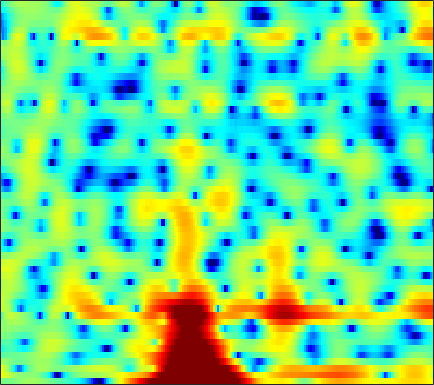

Values plotted in this chart, from the file beside it:
-0.13354, -0.26694, -0.40742, -0.46039, -0.42501, -0.29938, -0.08844, 0.11089, 0.40117, 0.67123, 0.90608, 1.0495, 1.1824, 1.2545, 1.2689, 1.2258, 1.1157, 0.99704, 0.78616, 0.52509, 0.22078, -0.026873, -0.3746, -0.72258
4.857, 4.404, 3.768, 3.111, 2.617, 1.978, 1.399, 1.027, 0.6417, 0.4021, 0.3085, 0.3109, 0.3664, 0.4314, 0.4516, 0.397, 0.2088, -0.04212, -0.5565, -1.315, -2.378, -3.438, -5.294, -7.92
4.355, 3.602, 2.416, 0.9679, -0.343, -2.495, -5.279, -7.861, -11.18, -10.63, -7.389, -5.234, -3.032, -1.436, -0.5374, 0.3495, 0.9444, 1.226, 1.425, 1.436, 1.296, 1.118, 0.8149, 0.4811
1.309, 1.048, 0.677, 0.2898, 0.003283, -0.3589, -0.6614, -0.8245, -0.9326, -0.8995, -0.7285, -0.5323, -0.2118, 0.1343, 0.3872, 0.6934, 0.9365, 1.077, 1.187, 1.202, 1.124, 1.005, 0.7678, 0.4405
-1.899, -1.661, -1.397, -1.206, -1.107, -1.02, -0.97, -0.9383, -0.8855, -0.7983, -0.649, -0.4905, -0.2225, 0.1017, 0.3695, 0.7322, 1.078, 1.313, 1.571, 1.742, 1.818, 1.804, 1.683, 1.435
-4.654, -3.722, -2.907, -2.496, -2.415, -2.564, -2.99, -3.468, -4.258, -5.078, -5.628, -5.64, -5.006, -3.828, -2.804, -1.466, -0.2706, 0.5064, 1.371, 2.047, 2.546, 2.806, 3.008, 3.055
-2.222, -1.894, -1.656, -1.675, -1.883, -2.434, -3.348, -4.311, -6.08, -8.538, -11.54, -12.83, -10.82, -7.461, -5.314, -3.033, -1.279, -0.2305, 0.8842, 1.737, 2.374, 2.727, 3.046, 3.206
-0.084, -0.1104, -0.1943, -0.3436, -0.5057, -0.7941, -1.165, -1.483, -1.915, -2.29, -2.528, -2.564, -2.406, -2.023, -1.633, -1.045, -0.4286, 0.01379, 0.5485, 1.003, 1.362, 1.561, 1.739, 1.815
0.711, 0.6545, 0.5959, 0.5472, 0.5021, 0.4094, 0.2812, 0.169, 0.01089, -0.1454, -0.2932, -0.3879, -0.4922, -0.5443, -0.5482, -0.5163, -0.4375, -0.345, -0.1855, 0.002362, 0.1905, 0.3165, 0.4484, 0.5054
-0.0445, 0.3088, 0.8078, 1.218, 1.429, 1.585, 1.61, 1.547, 1.384, 1.144, 0.8412, 0.5852, 0.1592, -0.3234, -0.7169, -1.267, -1.773, -2.046, -2.143, -1.881, -1.348, -0.8751, -0.2855, 0.1392
-2.633, -0.3104, 1.506, 2.434, 2.721, 2.711, 2.411, 2.052, 1.505, 0.9898, 0.5693, 0.3005, -0.1144, -0.805, -1.623, -3.312, -6.173, -9.757, -16.59, -10.45, -4.912, -2.294, 0.04619, 1.463
2.369, 2.356, 2.187, 1.694, 1.023, -0.3811, -2.578, -4.909, -9.155, -12.51, -9.823, -7.336, -5.149, -4.065, -3.769, -3.807, -4.154, -4.419, -4.424, -3.646, -2.265, -1.107, 0.337, 1.524
2.919, 2.547, 1.923, 1.08, 0.2815, -1.083, -2.753, -4.107, -5.849, -6.924, -6.811, -6.25, -5.471, -4.883, -4.602, -4.425, -4.342, -4.253, -4.019, -3.593, -2.912, -2.251, -1.236, -0.1494
2.531, 2.476, 2.273, 1.921, 1.562, 0.9705, 0.2838, -0.2714, -0.9991, -1.669, -2.289, -2.721, -3.313, -3.967, -4.513, -5.446, -6.6, -7.569, -8.781, -9.361, -8.636, -7.314, -5.164, -3.024
1.58, 1.996, 2.319, 2.411, 2.343, 2.11, 1.709, 1.317, 0.7183, 0.03689, -0.7704, -1.435, -2.415, -3.531, -4.492, -5.989, -7.902, -9.76, -13.05, -16.87, -15.45, -11.77, -7.693, -4.589
1.317, 1.868, 2.342, 2.557, 2.563, 2.383, 2.011, 1.616, 0.928, 0.08099, -0.8938, -1.698, -2.825, -3.995, -4.834, -5.808, -6.595, -7.026, -7.317, -7.148, -6.489, -5.699, -4.388, -2.951
2.512, 2.838, 3.122, 3.217, 3.16, 2.896, 2.43, 1.929, 1.031, -0.1387, -1.554, -2.833, -4.78, -6.903, -8.413, -9.741, -9.692, -8.982, -7.735, -6.481, -5.292, -4.456, -3.376, -2.342
3.399, 3.623, 3.822, 3.87, 3.807, 3.563, 3.113, 2.627, 1.762, 0.5753, -1.004, -2.513, -5.11, -8.734, -12.61, -17.71, -14.22, -10.99, -8.113, -6.326, -5.175, -4.587, -4.015, -3.508
2.612, 2.913, 3.197, 3.369, 3.421, 3.397, 3.236, 3.023, 2.612, 2.015, 1.219, 0.5106, -0.5747, -1.657, -2.382, -3.122, -3.457, -3.525, -3.566, -3.736, -4.242, -4.926, -6.356, -8.355
0.04282, 0.2922, 0.5008, 0.7028, 0.8796, 1.194, 1.56, 1.821, 2.082, 2.247, 2.277, 2.207, 2.003, 1.725, 1.485, 1.113, 0.7214, 0.3889, -0.1629, -0.897, -1.92, -2.943, -4.763, -7.128
-3.528, -4.284, -5.5, -6.415, -6.276, -4.941, -3.095, -1.803, -0.4087, 0.6501, 1.398, 1.783, 2.121, 2.256, 2.263, 2.192, 2.003, 1.812, 1.491, 1.094, 0.6301, 0.2558, -0.2282, -0.6312
-4.722, -6.448, -9.921, -14.89, -15.39, -10.12, -6.166, -4.12, -2.102, -0.7049, 0.2452, 0.735, 1.188, 1.416, 1.472, 1.462, 1.358, 1.259, 1.146, 1.065, 1.041, 1.054, 1.125, 1.237
-1.546, -2.22, -3.029, -3.526, -3.576, -3.237, -2.537, -1.942, -1.164, -0.5077, -0.03843, 0.1944, 0.2786, 0.1778, -0.0243, -0.4488, -0.9128, -1.232, -1.472, -1.373, -0.9264, -0.4313, 0.2994, 1.024
0.7707, 0.4185, -0.01419, -0.3886, -0.5928, -0.7443, -0.7596, -0.6633, -0.4773, -0.2903, -0.1427, -0.1363, -0.3523, -0.8917, -1.561, -2.924, -4.959, -6.997, -9.913, -9.705, -6.404, -4.024, -1.541, 0.2719
0.853, 0.556, -0.03248, -0.8142, -1.457, -2.242, -2.802, -2.881, -2.549, -1.948, -1.32, -1.012, -0.7987, -1.03, -1.492, -2.544, -4.231, -5.787, -7.675, -7.455, -5.09, -3.116, -0.8698, 0.8845
-0.3983, -0.697, -1.597, -3.128, -4.88, -8.404, -14.17, -16.37, -10.38, -6.009, -3.431, -2.173, -1.105, -0.5892, -0.487, -0.6073, -0.907, -1.133, -1.287, -1.141, -0.652, -0.09513, 0.789, 1.709
-0.5838, -0.7645, -1.327, -2.284, -3.251, -4.758, -5.949, -6.073, -5.002, -3.338, -1.823, -0.8902, -0.1026, 0.317, 0.3895, 0.1966, -0.2033, -0.6304, -1.207, -1.618, -1.632, -1.318, -0.4984, 0.5276
-0.2226, -0.2966, -0.4611, -0.661, -0.7679, -0.8345, -0.7135, -0.5129, -0.05358, 0.4965, 1.03, 1.339, 1.585, 1.534, 1.278, 0.5773, -0.6373, -1.963, -4.51, -8.289, -11.97, -10.19, -5.749, -2.504
-2.108, -2.335, -2.515, -2.419, -2.131, -1.508, -0.7308, -0.1052, 0.705, 1.425, 2.017, 2.301, 2.51, 2.427, 2.165, 1.51, 0.4441, -0.6298, -2.46, -4.496, -5.709, -5.316, -3.582, -1.745
-7.334, -8.632, -10.3, -10.45, -9.094, -6.443, -3.958, -2.371, -0.6479, 0.6544, 1.635, 2.169, 2.618, 2.807, 2.777, 2.542, 2.124, 1.719, 1.13, 0.598, 0.2466, 0.1354, 0.1801, 0.3543
-10.86, -12.37, -15.36, -16.41, -13.24, -8.694, -5.27, -3.301, -1.27, 0.2818, 1.407, 2.045, 2.628, 2.957, 3.055, 3.014, 2.81, 2.575, 2.195, 1.781, 1.365, 1.076, 0.7205, 0.4111
-8.748, -8.007, -7.204, -6.203, -5.281, -3.824, -2.304, -1.203, 0.08426, 1.185, 2.045, 2.533, 2.991, 3.226, 3.268, 3.147, 2.839, 2.501, 1.928, 1.246, 0.5055, -0.04896, -0.7374, -1.317
-4.645, -3.87, -2.966, -2.107, -1.467, -0.6179, 0.2356, 0.8461, 1.616, 2.281, 2.836, 3.145, 3.411, 3.486, 3.404, 3.09, 2.54, 1.951, 0.9312, -0.364, -1.917, -3.199, -4.88, -6.141
-1.125, -0.8329, -0.4239, -0.04362, 0.2505, 0.6392, 1.051, 1.373, 1.863, 2.343, 2.802, 3.095, 3.361, 3.435, 3.332, 2.96, 2.27, 1.521, 0.1531, -1.715, -4.258, -6.839, -11.92, -23.48
0.4575, 0.4814, 0.4465, 0.2927, 0.09647, -0.1877, -0.3941, -0.3553, -0.0005158, 0.7236, 1.595, 2.227, 2.915, 3.333, 3.441, 3.289, 2.763, 2.134, 0.9508, -0.6318, -2.58, -4.223, -6.395, -8.063
0.5907, 0.6712, 0.4183, -0.2928, -1.235, -3.168, -6.024, -8.201, -7.551, -3.813, -0.7015, 1.019, 2.644, 3.677, 4.119, 4.303, 4.079, 3.641, 2.731, 1.459, -0.1602, -1.593, -3.738, -5.967
-0.9556, -0.4315, -0.2687, -0.7037, -1.418, -2.971, -5.072, -6.37, -5.895, -3.223, -0.6316, 0.9367, 2.492, 3.54, 4.023, 4.318, 4.244, 3.945, 3.236, 2.16, 0.6697, -0.7649, -3.27, -6.804
-2.229, -1.63, -1.131, -0.9545, -0.9683, -1.107, -1.213, -1.177, -0.8616, -0.2718, 0.4947, 1.07, 1.788, 2.335, 2.621, 2.819, 2.781, 2.616, 2.183, 1.515, 0.6262, -0.1645, -1.355, -2.562
-1.855, -1.515, -1.15, -0.8831, -0.7534, -0.6131, -0.4915, -0.3908, -0.1959, 0.04473, 0.3494, 0.5925, 0.9073, 1.183, 1.355, 1.504, 1.553, 1.517, 1.369, 1.106, 0.7406, 0.4098, -0.05943, -0.5226
-1.171, -0.9453, -0.7068, -0.535, -0.4724, -0.4335, -0.4521, -0.4724, -0.4863, -0.461, -0.3742, -0.2594, -0.08432, 0.1376, 0.3107, 0.5316, 0.7473, 0.877, 1.011, 1.081, 1.067, 0.9895, 0.8238, 0.578
-0.6207, -0.2267, 0.1102, 0.2099, 0.1408, -0.157, -0.6164, -0.9867, -1.467, -1.752, -1.837, -1.753, -1.564, -1.278, -1.042, -0.6383, -0.1337, 0.2871, 0.8696, 1.388, 1.77, 1.937, 1.968, 1.776
0.1905, 1.11, 1.771, 1.818, 1.479, 0.4793, -1.122, -2.717, -5.015, -6.329, -5.78, -4.971, -4.116, -3.899, -3.94, -3.791, -2.83, -1.564, 0.275, 1.844, 2.968, 3.506, 3.784, 3.586
1.423, 2.267, 2.849, 2.796, 2.3, 1.006, -1.241, -3.837, -8.812, -12.82, -9.226, -6.95, -5.835, -6.76, -9.149, -18.71, -13.48, -6.501, -1.607, 1.3, 3.09, 3.884, 4.376, 4.252
0.9589, 1.383, 1.71, 1.721, 1.499, 0.9089, 0.006203, -0.7993, -1.815, -2.565, -2.891, -3.009, -3.208, -3.519, -3.788, -3.872, -3.207, -2.222, -0.7215, 0.6502, 1.695, 2.218, 2.57, 2.522
-0.3043, 0.1169, 0.5404, 0.8071, 0.9073, 0.8794, 0.7207, 0.5418, 0.2406, -0.05926, -0.32, -0.5026, -0.7015, -0.8449, -0.8982, -0.8388, -0.6313, -0.3842, 0.02502, 0.4473, 0.8004, 1.001, 1.112, 1.043
-1.723, -1.101, -0.3345, 0.3054, 0.6859, 1.057, 1.278, 1.356, 1.347, 1.249, 1.059, 0.8925, 0.6499, 0.3861, 0.2041, 0.00571, -0.1267, -0.1802, -0.1694, -0.08911, 0.02522, 0.1027, 0.1627, 0.1317
-3.665, -2.47, -1.016, 0.1669, 0.8654, 1.582, 2.05, 2.253, 2.366, 2.292, 2.058, 1.792, 1.316, 0.7425, 0.2656, -0.4049, -1.024, -1.39, -1.683, -1.697, -1.462, -1.204, -0.824, -0.5248
-5.587, -3.236, -0.9736, 0.6441, 1.551, 2.42, 2.971, 3.202, 3.284, 3.12, 2.732, 2.275, 1.439, 0.3415, -0.675, -2.308, -4.208, -5.632, -6.918, -6.659, -5.218, -3.955, -2.478, -1.347
-2.319, -1.07, 0.3654, 1.519, 2.2, 2.855, 3.254, 3.397, 3.356, 3.065, 2.525, 1.937, 0.8972, -0.504, -1.848, -4.184, -7.539, -11.32, -19.75, -15.38, -9.222, -6.458, -3.958, -2.247
0.5414, 0.9022, 1.429, 1.943, 2.282, 2.627, 2.813, 2.84, 2.685, 2.319, 1.712, 1.118, 0.1687, -0.9801, -1.964, -3.373, -4.776, -5.703, -6.432, -6.324, -5.493, -4.648, -3.484, -2.431
1.379, 1.399, 1.583, 1.871, 2.112, 2.409, 2.581, 2.574, 2.396, 1.97, 1.301, 0.6576, -0.3586, -1.424, -2.18, -3.021, -3.619, -3.87, -4.018, -3.959, -3.746, -3.471, -3.027, -2.458
0.1503, -0.08569, 0.1672, 0.9112, 1.593, 2.433, 3.037, 3.263, 3.227, 2.751, 1.832, 0.8309, -0.9417, -3.023, -4.412, -5.344, -5.004, -4.384, -3.651, -3.304, -3.376, -3.655, -4.056, -3.998
-7.956, -10.89, -8.068, -3.345, -0.8221, 1.547, 3.068, 3.78, 4.119, 3.838, 2.868, 1.614, -0.9809, -5.307, -11.04, -16.5, -7.787, -4.845, -2.834, -2.299, -2.995, -4.541, -8.926, -25.44
-10.17, -10.52, -8.755, -5.689, -3.518, -1.194, 0.4799, 1.317, 1.993, 2.15, 1.823, 1.274, 0.2426, -0.9542, -1.718, -2.238, -2.091, -1.782, -1.405, -1.349, -1.691, -2.175, -2.868, -3.041
-11.64, -9.77, -7.581, -5.59, -4.2, -2.592, -1.29, -0.5437, 0.1904, 0.6136, 0.773, 0.7474, 0.5784, 0.3203, 0.1232, -0.08677, -0.2075, -0.2381, -0.2964, -0.3554, -0.4362, -0.4724, -0.4344, -0.2478
-10.02, -8.366, -6.472, -4.836, -3.761, -2.506, -1.476, -0.8076, -0.1522, 0.3174, 0.6182, 0.7561, 0.8281, 0.8186, 0.771, 0.6932, 0.5961, 0.5217, 0.4151, 0.3055, 0.2042, 0.1444, 0.1028, 0.1531
-5.998, -5.233, -4.138, -3.04, -2.268, -1.344, -0.5562, -0.07211, 0.4565, 0.8377, 1.079, 1.185, 1.253, 1.263, 1.246, 1.19, 1.098, 0.9929, 0.8438, 0.6357, 0.3738, 0.1337, -0.221, -0.5567
-3.815, -3.12, -2.11, -1.144, -0.4891, 0.2699, 0.8866, 1.211, 1.544, 1.716, 1.75, 1.701, 1.593, 1.464, 1.388, 1.31, 1.271, 1.238, 1.126, 0.8911, 0.463, -0.02365, -0.9234, -2.186
